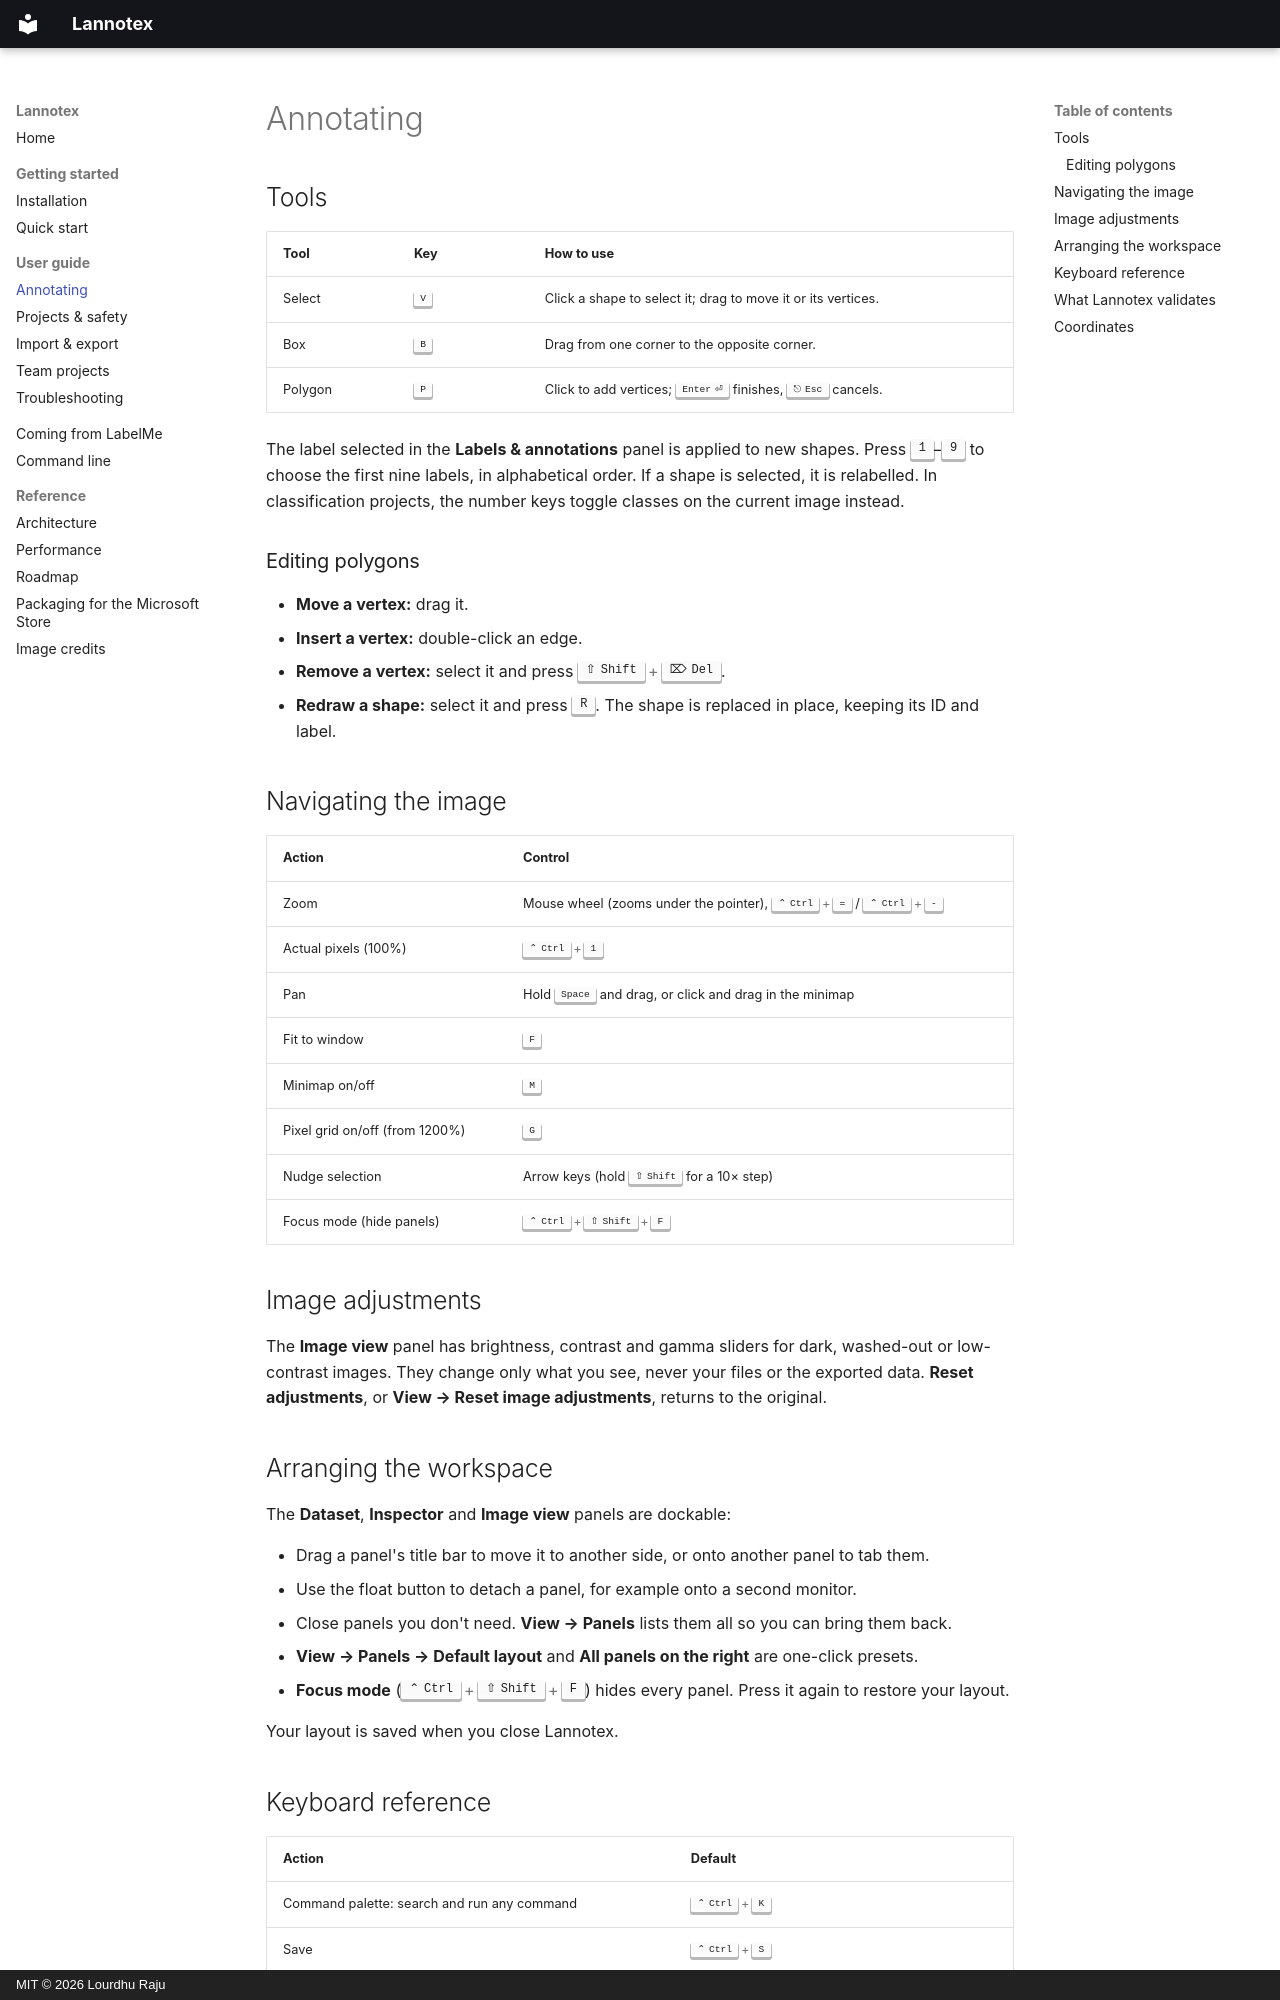

repository: Lourdhu02/Lannotex · page: guide/annotating/index.html · generator: mkdocs · copyright: MIT © 2026 Lourdhu Raju

# Annotating

## Tools

| Tool | Key | How to use |
| --- | --- | --- |
| Select | ++v++ | Click a shape to select it; drag to move it or its vertices. |
| Box | ++b++ | Drag from one corner to the opposite corner. |
| Polygon | ++p++ | Click to add vertices; ++enter++ finishes, ++escape++ cancels. |

The label selected in the **Labels & annotations** panel is applied to new shapes. Press
++1++–++9++ to choose the first nine labels, in alphabetical order. If a shape is selected,
it is relabelled. In classification projects, the number keys toggle classes on the
current image instead.

### Editing polygons

- **Move a vertex:** drag it.
- **Insert a vertex:** double-click an edge.
- **Remove a vertex:** select it and press ++shift+delete++.
- **Redraw a shape:** select it and press ++r++. The shape is replaced in place,
  keeping its ID and label.

## Navigating the image

| Action | Control |
| --- | --- |
| Zoom | Mouse wheel (zooms under the pointer), ++ctrl+equal++ / ++ctrl+minus++ |
| Actual pixels (100%) | ++ctrl+1++ |
| Pan | Hold ++space++ and drag, or click and drag in the minimap |
| Fit to window | ++f++ |
| Minimap on/off | ++m++ |
| Pixel grid on/off (from 1200%) | ++g++ |
| Nudge selection | Arrow keys (hold ++shift++ for a 10× step) |
| Focus mode (hide panels) | ++ctrl+shift+f++ |

## Image adjustments

The **Image view** panel has brightness, contrast and gamma sliders for dark, washed-out or
low-contrast images. They change only what you see, never your files or the exported data.
**Reset adjustments**, or **View → Reset image adjustments**, returns to the original.

## Arranging the workspace

The **Dataset**, **Inspector** and **Image view** panels are dockable:

- Drag a panel's title bar to move it to another side, or onto another panel to tab them.
- Use the float button to detach a panel, for example onto a second monitor.
- Close panels you don't need. **View → Panels** lists them all so you can bring them back.
- **View → Panels → Default layout** and **All panels on the right** are one-click presets.
- **Focus mode** (++ctrl+shift+f++) hides every panel. Press it again to restore your layout.

Your layout is saved when you close Lannotex.
